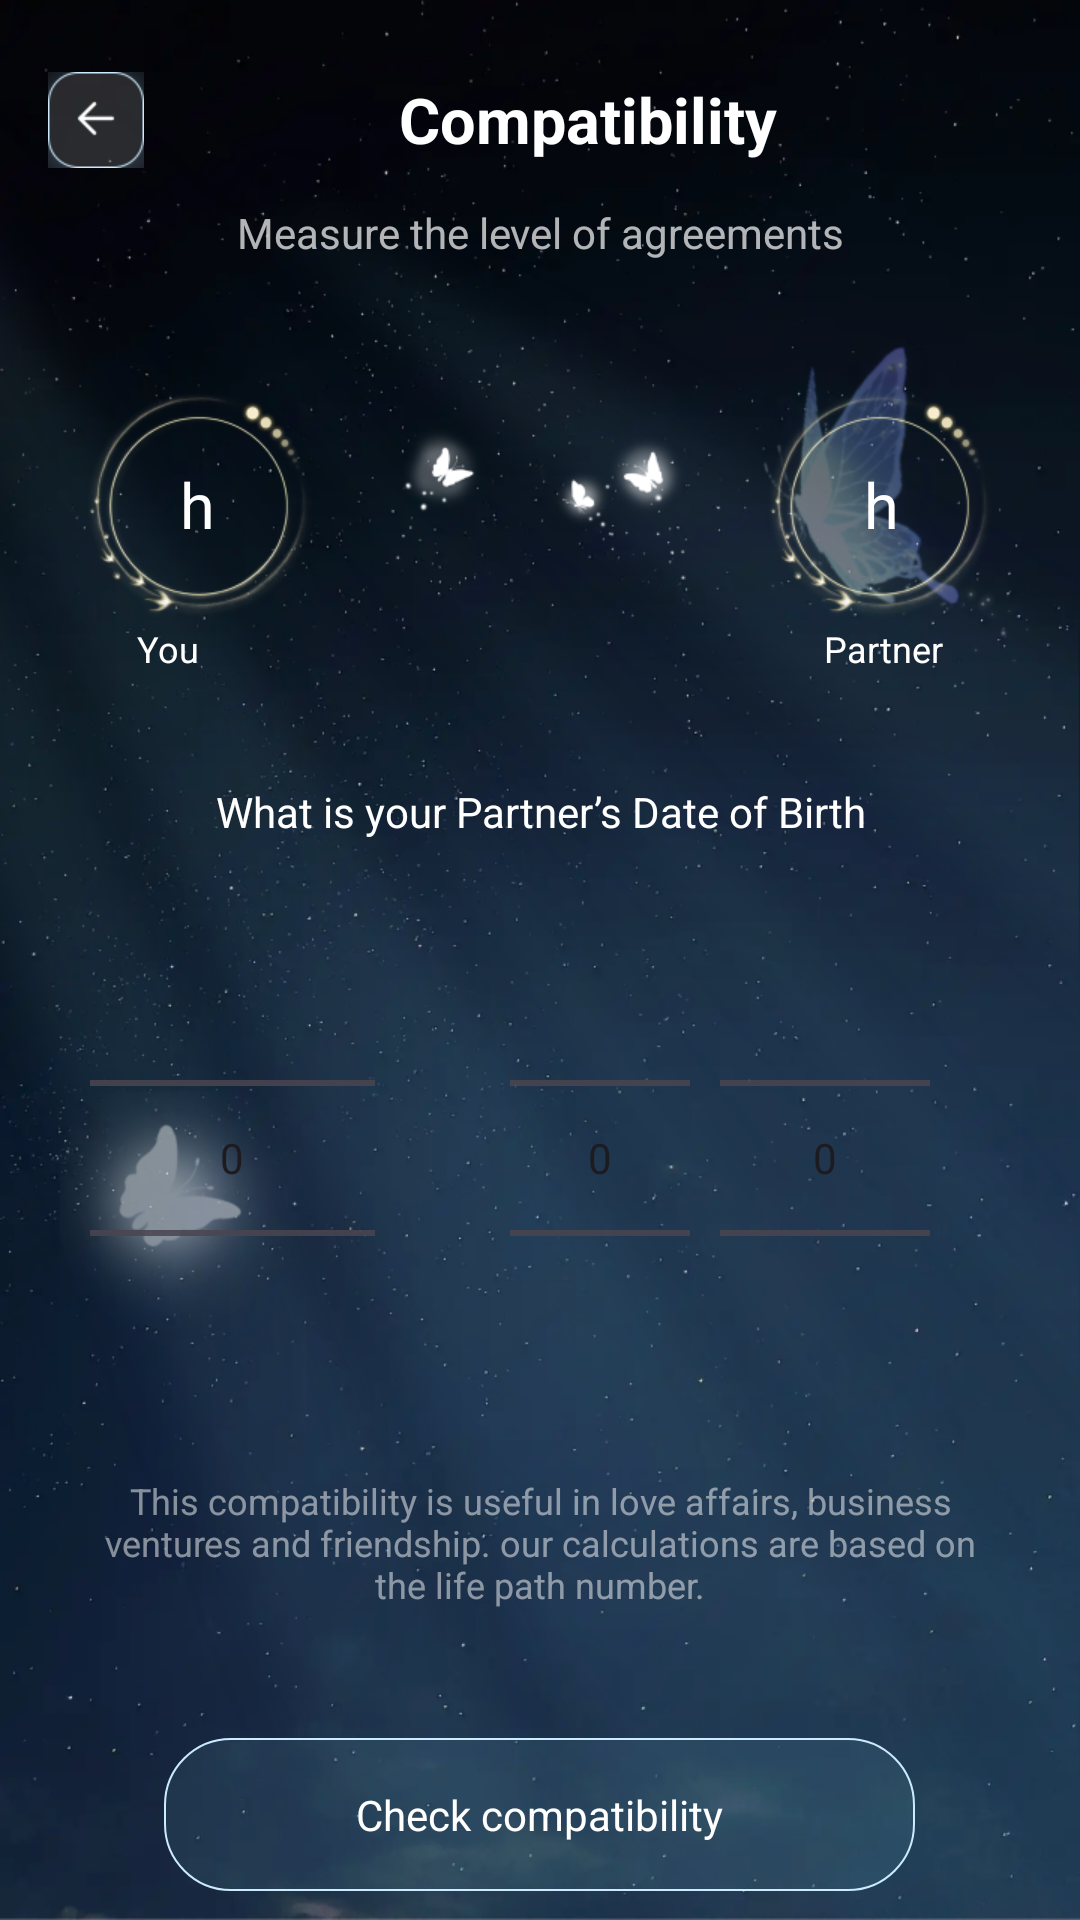

Write the Android layout XML for this screen, with the resource values it uses.
<!-- AndroidManifest.xml: application theme Theme.BirthNumerology -->
<!-- res/layout/activity_pre_compatibility.xml -->
<?xml version="1.0" encoding="utf-8"?>
<LinearLayout xmlns:android="http://schemas.android.com/apk/res/android"
    xmlns:app="http://schemas.android.com/apk/res-auto"
    xmlns:tools="http://schemas.android.com/tools"
    android:layout_width="match_parent"
    android:orientation="vertical"
    android:layout_height="match_parent"
    android:background="@drawable/bg"
    tools:context="vn.remove.photo.content.qwer.Set_Compatibility">
    <LinearLayout
        android:layout_width="match_parent"
        android:layout_height="wrap_content"
        android:layout_marginTop="24dp"
        android:layout_marginLeft="16dp"
        android:layout_marginRight="16dp"
        android:orientation="horizontal">

        <ImageView
            android:id="@+id/pre_com_back"
            android:layout_width="wrap_content"
            android:layout_height="wrap_content"
            android:layout_gravity="left"
            android:src="@drawable/forward_1" />

        <TextView
            android:id="@+id/textView4"
            android:layout_width="match_parent"
            android:layout_height="wrap_content"
            android:textSize="21dp"
            android:layout_gravity="center"
            android:gravity="center"
            android:textColor="@color/white"
            android:textStyle="bold"
            android:text="@string/compatibility" />
    </LinearLayout>
    <TextView
        android:id="@+id/textView5"
        android:layout_width="match_parent"
        android:layout_height="wrap_content"
        android:gravity="center"
        android:layout_marginTop="12dp"
        android:textColor="#FFFFFF"
        android:alpha="0.7"
        android:text="Measure the level of agreements" />
    <RelativeLayout
        android:layout_width="match_parent"
        android:layout_height="wrap_content"
        android:layout_marginLeft="15dp"
        android:layout_marginRight="15dp"
        android:layout_marginTop="25dp">
        <LinearLayout
            android:layout_width="match_parent"
            android:layout_height="wrap_content"
            android:orientation="horizontal"
            android:id="@+id/layout1"
            android:layout_marginTop="18dp">
            <ImageView
                android:id="@+id/imageView8"
                android:layout_width="wrap_content"
                android:layout_height="wrap_content"
                app:srcCompat="@drawable/bg_yuan"

                android:layout_weight="1"
                />
            <ImageView
                android:id="@+id/imageView9"
                android:layout_width="wrap_content"
                android:layout_height="wrap_content"
                app:srcCompat="@drawable/bound"
                android:layout_gravity="center"
                android:layout_weight="1"
                />

            <ImageView
                android:id="@+id/imageView10"
                android:layout_width="wrap_content"
                android:layout_height="wrap_content"
                android:layout_weight="1"
                app:srcCompat="@drawable/bg_yuan" />

        </LinearLayout>
        <LinearLayout
            android:layout_width="match_parent"
            android:layout_height="wrap_content"
            android:orientation="horizontal"
            android:layout_marginTop="42dp">
            <TextView
                android:layout_width="wrap_content"
                android:layout_height="wrap_content"
                android:id="@+id/pre_com_you"
                android:gravity="center"
                android:textSize="21sp"
                android:textColor="@color/white"
                android:layout_weight="1"
                android:text="h"/>
            <TextView
                android:layout_width="wrap_content"
                android:layout_height="wrap_content"
                android:layout_weight="1.4"/>
            <TextView
                android:layout_width="wrap_content"
                android:layout_height="wrap_content"
                android:gravity="center"
                android:textSize="21sp"
                android:id="@+id/pre_com_par"
                android:textColor="@color/white"
                android:layout_weight="1"
                android:text="h"/>
        </LinearLayout>

        <LinearLayout
            android:layout_width="match_parent"
            android:layout_height="wrap_content"
            android:orientation="horizontal"
            android:layout_below="@id/layout1"
            android:layout_marginBottom="10dp"
            >
            <TextView
                android:id="@+id/textView9"
                android:layout_width="wrap_content"
                android:layout_height="wrap_content"
                android:text="You"
                android:textSize="12sp"
                android:gravity="center"
                android:textColor="@color/white"
                android:layout_weight="1"
                />
            <TextView
                android:layout_width="wrap_content"
                android:layout_height="wrap_content"
                android:layout_weight="1.6"/>
            <TextView
                android:layout_width="wrap_content"
                android:layout_height="wrap_content"
                android:text="Partner"
                android:textColor="@color/white"
                android:textSize="12sp"
                android:layout_marginLeft="50dp"
                android:gravity="center"
                android:layout_weight="1"
                />
        </LinearLayout>
    </RelativeLayout>
    <LinearLayout
        android:layout_width="match_parent"
        android:layout_height="wrap_content"
        android:layout_marginLeft="15dp"
        android:layout_marginRight="15dp"
        android:layout_marginTop="10dp"

        android:orientation="vertical">


        <TextView
            android:id="@+id/textView10"
            android:layout_width="match_parent"
            android:layout_height="wrap_content"
            android:text="@string/what_is_your_partner_s_date_of_birth"
            android:gravity="center"
            android:textColor="@color/white"
            android:textSize="14sp"
            android:padding="16dp"
            />
        <LinearLayout
            android:layout_width="match_parent"
            android:layout_height="wrap_content"
            android:orientation="horizontal"
            android:layout_marginLeft="15dp"
            android:layout_marginRight="15dp"
            >
            <NumberPicker
                android:layout_width="match_parent"
                android:layout_height="match_parent"
                android:id="@+id/com_pre_month"
                android:layout_weight="1"
                android:clickable="false"
                android:contextClickable="false"
                android:editable="false"
                android:layout_marginRight="5dp"
                 />
            <NumberPicker
                android:layout_width="match_parent"
                android:layout_height="match_parent"
                android:layout_weight="1"
                android:layout_marginLeft="40dp"
                android:clickable="false"
                android:editable="false"
                android:id="@+id/com_pre_day"
                 />
            <NumberPicker
                android:layout_width="match_parent"
                android:layout_height="match_parent"
                android:layout_weight="1"
                android:layout_marginLeft="10dp"
                android:layout_marginRight="20dp"
                android:editable="false"
                android:id="@+id/com_pre_year"
                android:clickable="false"
                 />
        </LinearLayout>
        <TextView
            android:id="@+id/textView11"
            android:layout_width="match_parent"
            android:layout_height="wrap_content"
            android:text="@string/this_compatibility_is_useful_in_love_affairs_business_ventures_and_friendship_our_calculations_are_based_on_the_life_path_number"
            android:gravity="center"
            android:textSize="12sp"
            android:alpha="0.5"
            android:textColor="@color/white"
            android:padding="16dp"
            />
    </LinearLayout>
    <TextView
        android:id="@+id/txt_check"
        android:layout_width="wrap_content"
        android:layout_height="wrap_content"
        android:text="@string/check_compatibility"
        android:background="@drawable/start"
        android:layout_gravity="center"
        android:textColor="@color/white"
        android:gravity="center"
        android:layout_marginTop="27dp"
        android:paddingBottom="16dp"
        android:paddingTop="16dp"
        android:paddingLeft="64dp"
        android:paddingRight="64dp"
        />



</LinearLayout>
<!-- resources referenced by this layout -->
<resources>
  <!-- drawable bg: png bitmap (drawable-xhdpi, 601453 bytes) -->
  <!-- drawable bg_yuan: png bitmap (drawable-xhdpi, 22547 bytes) -->
  <!-- drawable bound: png bitmap (drawable-xhdpi, 7016 bytes) -->
  <!-- drawable forward_1: png bitmap (drawable-xhdpi, 1865 bytes) -->
  <!-- drawable start (drawable) -->
  <?xml version="1.0" encoding="utf-8"?>
  <shape xmlns:android="http://schemas.android.com/apk/res/android">
      <solid android:color="#1498EBFF" />
      <stroke android:width="0.5dp"
          android:color="#CCEBFF "/>
      <corners android:radius="22dp"/>
  
  
  </shape>
  <string name="check_compatibility">Check compatibility</string>
  <string name="compatibility">Compatibility</string>
  <string name="this_compatibility_is_useful_in_love_affairs_business_ventures_and_friendship_our_calculations_are_based_on_the_life_path_number">This compatibility is useful in love affairs, business ventures and friendship. our calculations are based on the life path number.</string>
  <string name="what_is_your_partner_s_date_of_birth">What is your Partner’s Date of Birth</string>
  <style name="Theme.BirthNumerology" parent="Base.Theme.BirthNumerology" />
  <style name="Base.Theme.BirthNumerology" parent="Theme.Material3.DayNight.NoActionBar">
          
          
      </style>
  <!-- not gathered from this repository: default colours our renderer supplied (Android Studio template values) -->
  <color name="white">#FFFFFFFF</color>
</resources>
